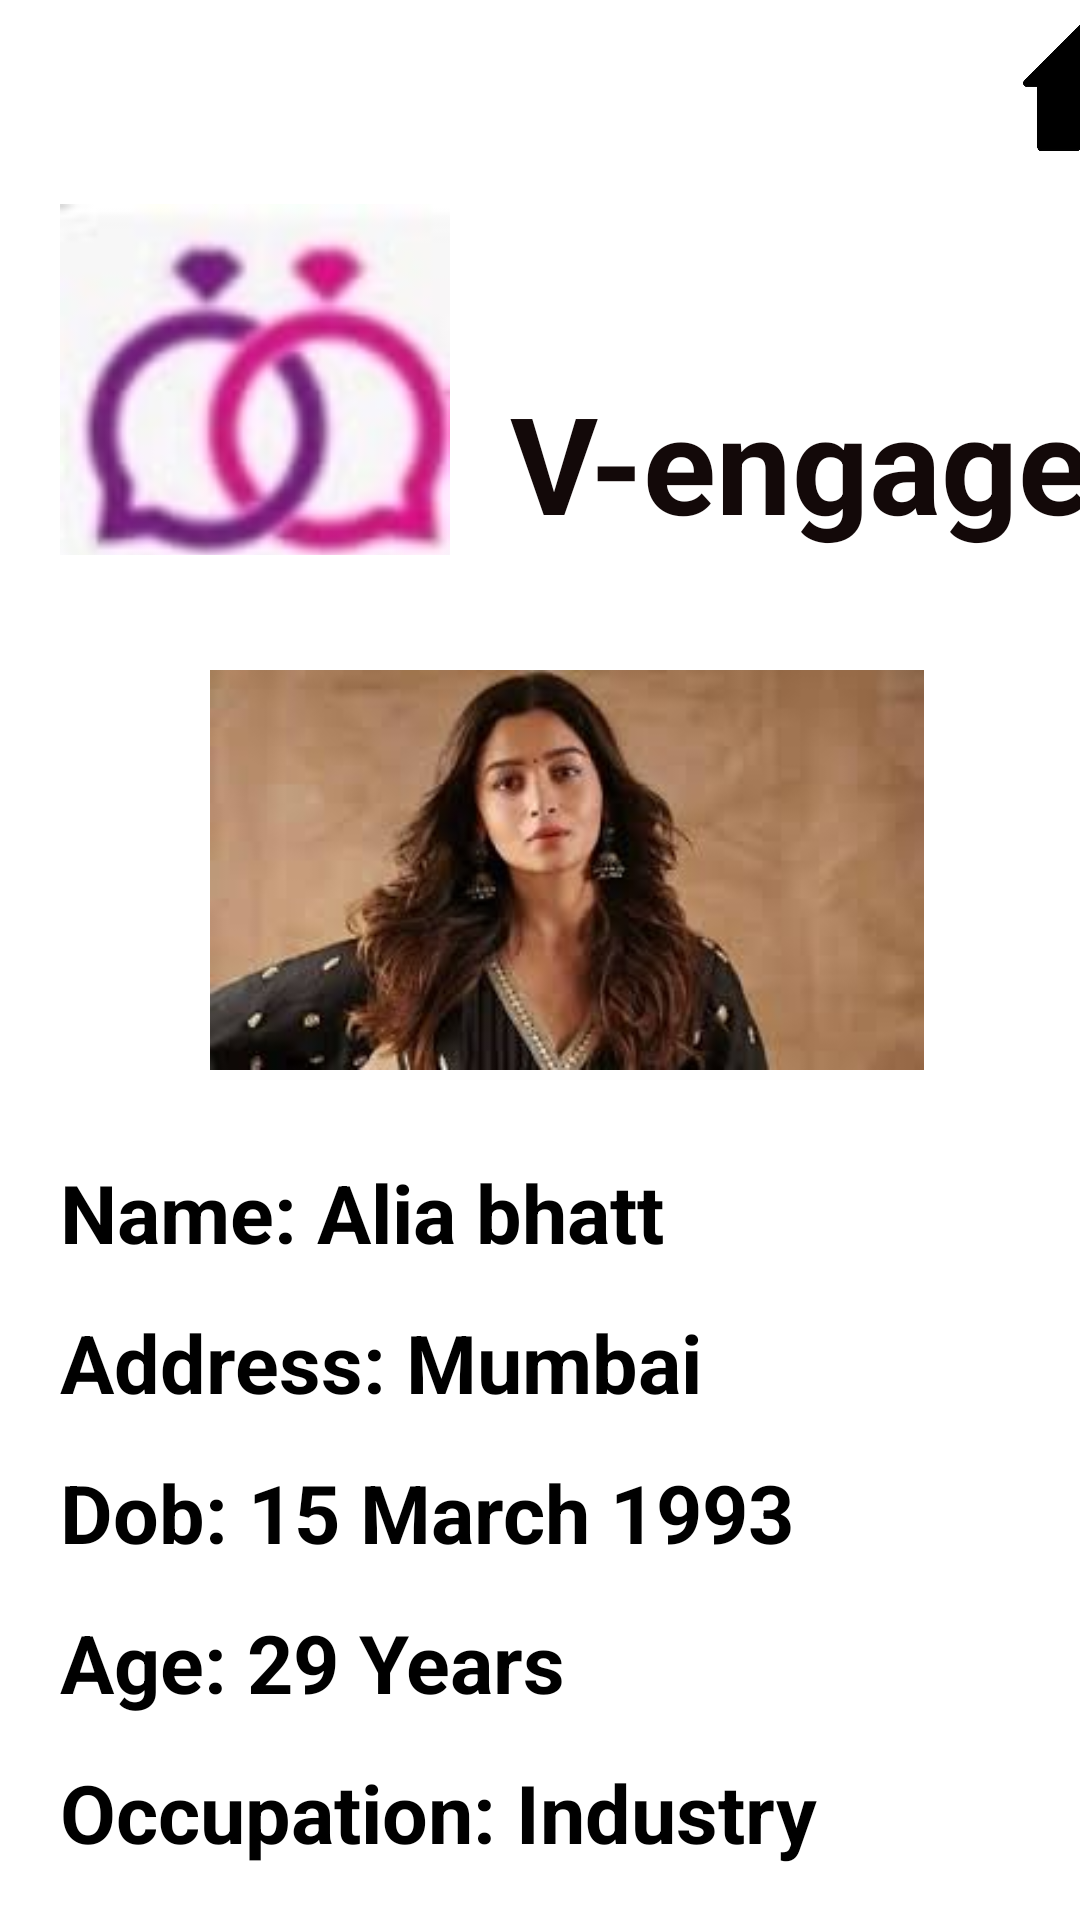

The Android layout XML behind this screen, and the referenced resources:
<!-- AndroidManifest.xml: application theme Theme.Case_study1 -->
<!-- res/layout/activity_mainpage.xml -->
<?xml version="1.0" encoding="utf-8"?>
<LinearLayout xmlns:android="http://schemas.android.com/apk/res/android"
    xmlns:app="http://schemas.android.com/apk/res-auto"
    xmlns:tools="http://schemas.android.com/tools"
    android:layout_width="match_parent"
    android:orientation="vertical"
    android:layout_height="match_parent"
    tools:context=".mainpage">
    <ImageView
        android:id="@+id/imageView3"
        android:layout_width="50dp"
        android:layout_height="55dp"
        android:src="@drawable/home"
        tools:layout_editor_absoluteX="305dp"
        android:layout_marginLeft="340dp"
        tools:layout_editor_absoluteY="16dp" />
    <TableLayout
        android:layout_width="400dp"
        android:layout_height="130dp">

        <TableRow>
            <ImageView

                android:layout_width="130dp"
                android:layout_height="130dp"
                app:srcCompat="@drawable/logo"
                android:layout_marginTop="10dp"
                android:layout_marginLeft="20dp"
                />
            <TextView
                android:text="V-engage"
                android:textColor="#130909"
                android:textSize="45sp"
                android:textStyle="bold"
                android:layout_marginLeft="20dp"
                android:layout_marginTop="69dp"
                />
        </TableRow>
    </TableLayout>
    <ImageView
        android:id="@+id/imageView7"
        android:layout_width="238dp"
        android:layout_height="150dp"
        android:layout_marginTop="30dp"
        android:layout_marginLeft="70dp"
        android:layout_marginBottom="11dp"
        app:layout_constraintBottom_toTopOf="@+id/textView23"
        app:layout_constraintEnd_toEndOf="parent"
        app:layout_constraintStart_toStartOf="parent"
        app:layout_constraintTop_toBottomOf="@+id/textView17"
        app:srcCompat="@drawable/alila" />

    <TextView
        android:layout_width="wrap_content"
        android:layout_height="50dp"
        android:text="Name: Alia bhatt"
        android:textSize="27sp"
        android:textStyle="bold"
        android:textColor="@color/black"
        android:layout_marginTop="10dp"
        android:layout_marginLeft="20dp"
        />
    <TextView
        android:layout_width="wrap_content"
        android:layout_height="50dp"
        android:text="Address: Mumbai"
        android:textSize="27sp"
        android:textStyle="bold"
        android:textColor="@color/black"
        android:layout_marginLeft="20dp"
        />
    <TextView
        android:layout_width="wrap_content"
        android:layout_height="50dp"
        android:text="Dob: 15 March 1993 "
        android:textSize="27sp"
        android:textStyle="bold"
        android:textColor="@color/black"
        android:layout_marginLeft="20dp"
        />
    <TextView
        android:layout_width="wrap_content"
        android:layout_height="50dp"
        android:text="Age: 29 Years"
        android:textSize="27sp"
        android:textStyle="bold"
        android:textColor="@color/black"
        android:layout_marginLeft="20dp"
        />
    <TextView
        android:layout_width="wrap_content"
        android:layout_height="50dp"
        android:text="Occupation: Industry "
        android:textSize="27sp"
        android:textStyle="bold"
        android:textColor="@color/black"
        android:layout_marginLeft="20dp"
        />
    <TableLayout
        android:layout_width="407dp"
        android:layout_height="90dp">

        <TableRow>
           <Button
               android:id="@+id/back"
               android:layout_height="wrap_content"
               android:layout_width="wrap_content"
               android:backgroundTint="#3aa8c1"
               android:text="back"
               android:textColor="#090404"
               android:textSize="27sp"
               android:textStyle="bold"
               android:layout_marginLeft="20dp"
               />
            <Button
                android:id="@+id/Connect"
                android:layout_height="wrap_content"
                android:layout_width="wrap_content"
                android:backgroundTint="#3aa8c1"
                android:text="connect"
                android:textColor="#090404"
                android:textSize="27sp"
                android:textStyle="bold"
                android:layout_marginLeft="30dp"
                />
        </TableRow>
    </TableLayout>



</LinearLayout>
<!-- resources referenced by this layout -->
<resources>
  <!-- drawable alila: jpg bitmap (drawable-v24, 6072 bytes) -->
  <!-- drawable home: jpg bitmap (drawable-v24, 32283 bytes) -->
  <!-- drawable logo: png bitmap (drawable-v24, 1985 bytes) -->
  <style name="Theme.Case_study1" parent="Theme.MaterialComponents.DayNight.DarkActionBar">
          
          <item name="colorPrimary">@color/purple_500</item>
          <item name="colorPrimaryVariant">@color/purple_700</item>
          <item name="colorOnPrimary">@color/white</item>
          
          <item name="colorSecondary">@color/teal_200</item>
          <item name="colorSecondaryVariant">@color/teal_700</item>
          <item name="colorOnSecondary">@color/black</item>
          
          <item name="android:statusBarColor">?attr/colorPrimaryVariant</item>
          
      </style>
  <!-- not gathered from this repository: default colours our renderer supplied (Android Studio template values) -->
  <color name="purple_500">#FF6200EE</color>
  <color name="purple_700">#FF3700B3</color>
  <color name="teal_200">#FF03DAC5</color>
  <color name="teal_700">#FF018786</color>
  <color name="black">#FF000000</color>
  <color name="white">#FFFFFFFF</color>
</resources>
